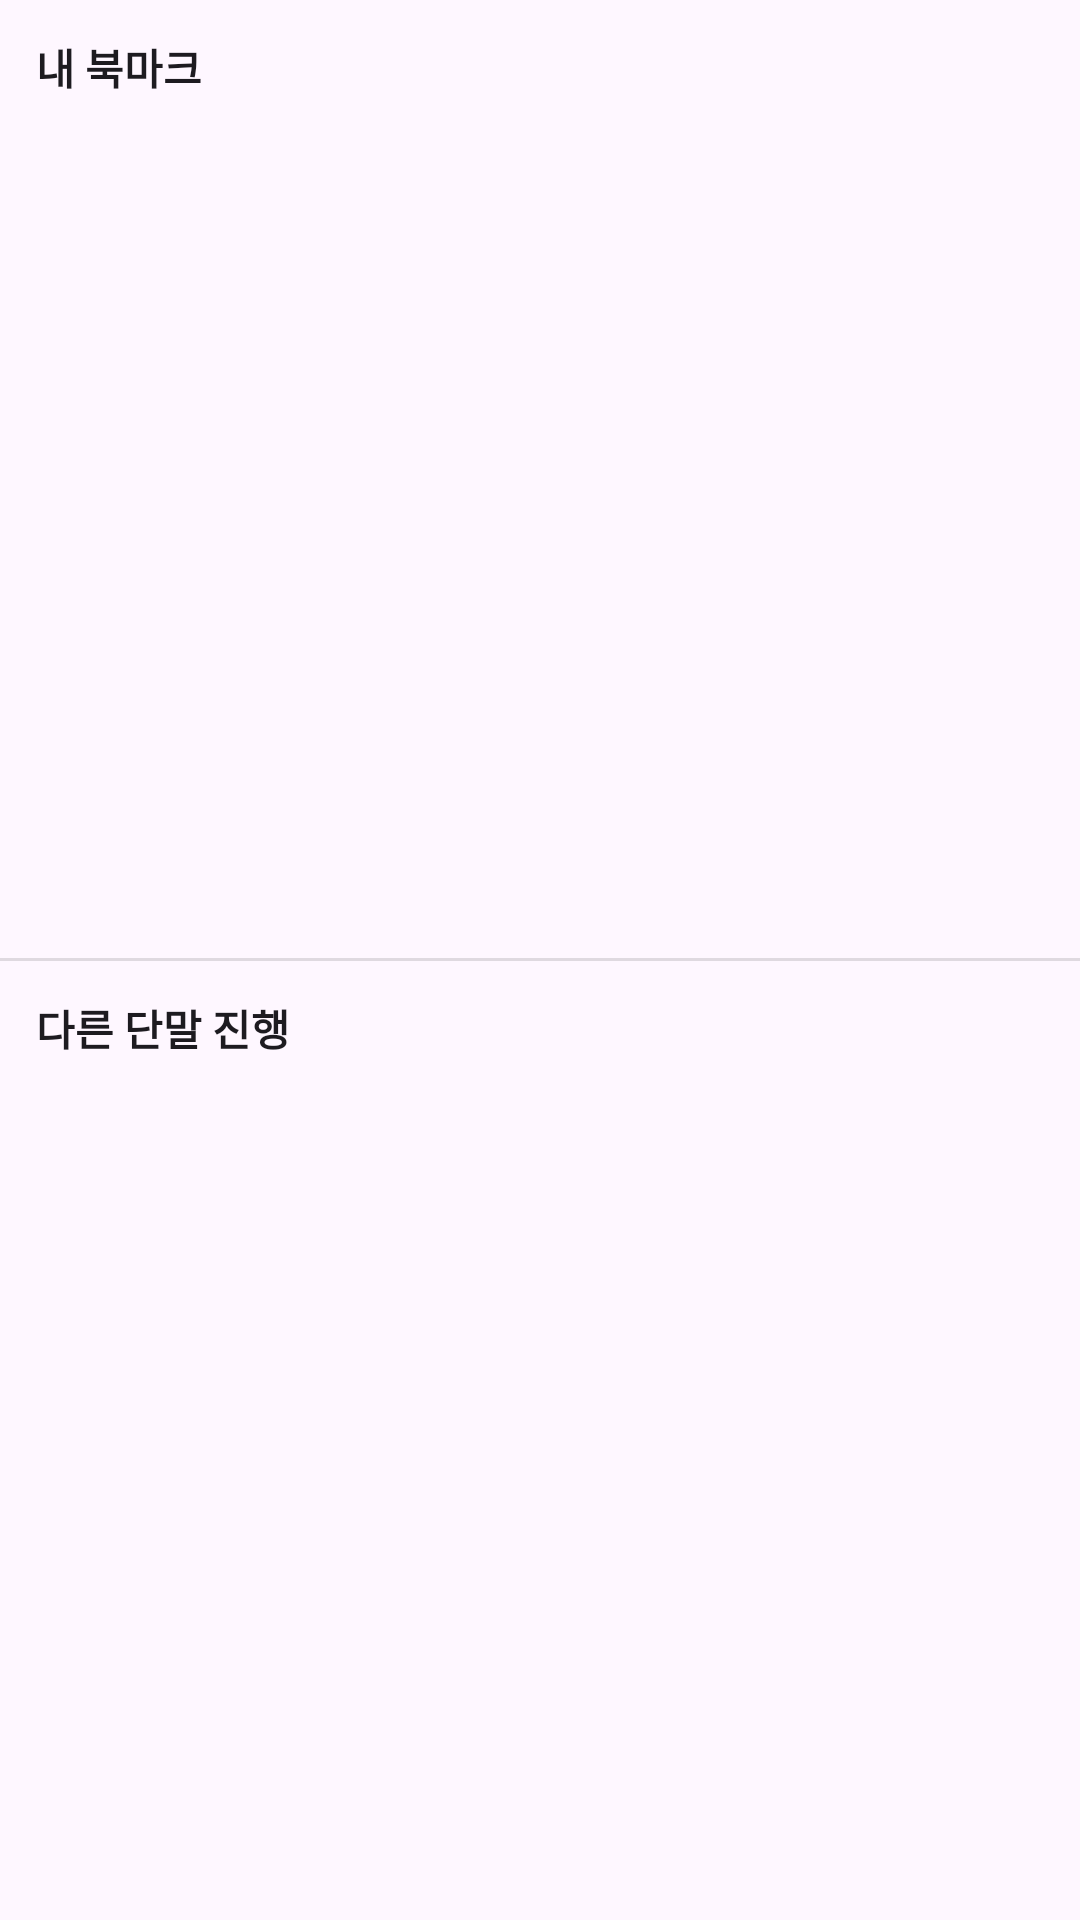

The Android layout XML behind this screen, and the referenced resources:
<!-- AndroidManifest.xml: application theme Theme.Minseo3 -->
<!-- res/layout/fragment_favorites.xml -->
<?xml version="1.0" encoding="utf-8"?>
<LinearLayout xmlns:android="http://schemas.android.com/apk/res/android"
    android:layout_width="match_parent"
    android:layout_height="match_parent"
    android:orientation="vertical"
    android:weightSum="2">

    <LinearLayout
        android:layout_width="match_parent"
        android:layout_height="0dp"
        android:layout_weight="1"
        android:orientation="vertical">

        <TextView
            android:layout_width="match_parent"
            android:layout_height="wrap_content"
            android:padding="12dp"
            android:text="@string/section_my_bookmarks"
            android:textSize="14sp"
            android:textStyle="bold"
            android:textAllCaps="true"
            android:textColor="?android:attr/textColorPrimary"
            android:background="?android:attr/colorBackground" />

        <FrameLayout
            android:id="@+id/container_my_bookmarks"
            android:layout_width="match_parent"
            android:layout_height="0dp"
            android:layout_weight="1" />
    </LinearLayout>

    <View
        android:layout_width="match_parent"
        android:layout_height="1dp"
        android:background="?android:attr/listDivider" />

    <LinearLayout
        android:layout_width="match_parent"
        android:layout_height="0dp"
        android:layout_weight="1"
        android:orientation="vertical">

        <TextView
            android:layout_width="match_parent"
            android:layout_height="wrap_content"
            android:padding="12dp"
            android:text="@string/section_other_devices"
            android:textSize="14sp"
            android:textStyle="bold"
            android:textAllCaps="true"
            android:textColor="?android:attr/textColorPrimary"
            android:background="?android:attr/colorBackground" />

        <FrameLayout
            android:id="@+id/container_nas_history"
            android:layout_width="match_parent"
            android:layout_height="0dp"
            android:layout_weight="1" />
    </LinearLayout>
</LinearLayout>
<!-- resources referenced by this layout -->
<resources>
  <string name="section_my_bookmarks">내 북마크</string>
  <string name="section_other_devices">다른 단말 진행</string>
  <style name="Theme.Minseo3" parent="Base.Theme.Minseo3" />
  <style name="Base.Theme.Minseo3" parent="Theme.Material3.DayNight.NoActionBar">
          
          
      </style>
</resources>
